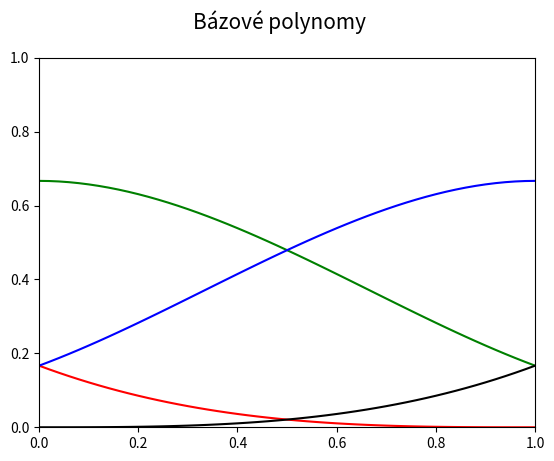

Source code (Python):
"""Bázové polynomy Coonsovy kubiky."""

import numpy as np
import matplotlib.pyplot as plt

# hodnoty parametru t
t = np.arange(0, 1.05, 0.02)

# Coonsovy polynomy
C = [(1-t)**3,
     3*t**3 - 6*t**2 + 4,
     -3*t**3 + 3*t**2 + 3*t + 1,
     t**3]

# rozměry grafu při uložení: 640x480 pixelů
fig, ax = plt.subplots(1, figsize=(6.4, 4.8))

# titulek grafu
fig.suptitle('Bázové polynomy', fontsize=15)

# určení rozsahů na obou souřadných osách
ax.set_xlim(0, 1)
ax.set_ylim(0, 1)

# bázové polynomy
ax.plot(t, C[0]/6, 'r-')
ax.plot(t, C[1]/6, 'g-')
ax.plot(t, C[2]/6, 'b-')
ax.plot(t, C[3]/6, 'k-')

# uložení grafu do rastrového obrázku
plt.savefig("coons_basis.png")

# zobrazení grafu
plt.show()
